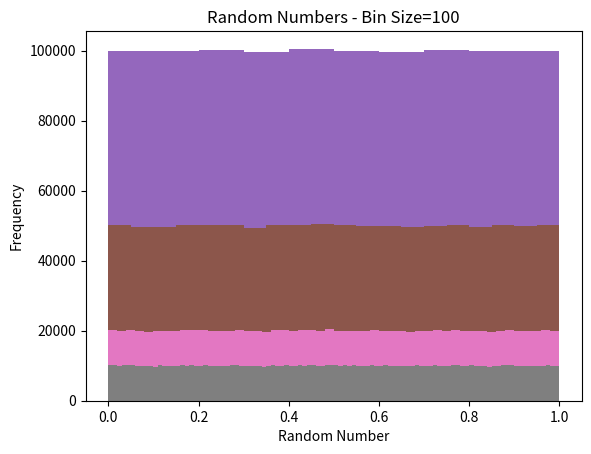

This chart was generated by the following Python code:
#rnumbers 

import random 
import matplotlib.pyplot as plt 
import numpy as np

def partone():
    N_values=[1000,1000000]
    bin_values=[10,20,50,100]

    for N in N_values:
        rnum_values=[]
        for i in range(N):
            rnum=random.random()
            rnum_values.append(rnum)
        
        for bin_size in bin_values:
            plt.hist(rnum_values,bin_size)
            plt.xlabel('Random Number')
            plt.ylabel('Frequency')
            plt.title(f'Random Numbers - Bin Size={bin_size}')
            plt.show()

def parttwo():
    sigma=1.0
    N=1000
    p_values=[]
    for i in range(N):
        #Use Rejection method  
        #Use LGC to generate linear combination of random numbers 
        rnum=random.random()
        p=(1/sigma*np.sqrt(2*np.pi))**(-(x**2)/2*sigma**2)
        p_values.append(p)
    



if __name__=="__main__":
    partone()